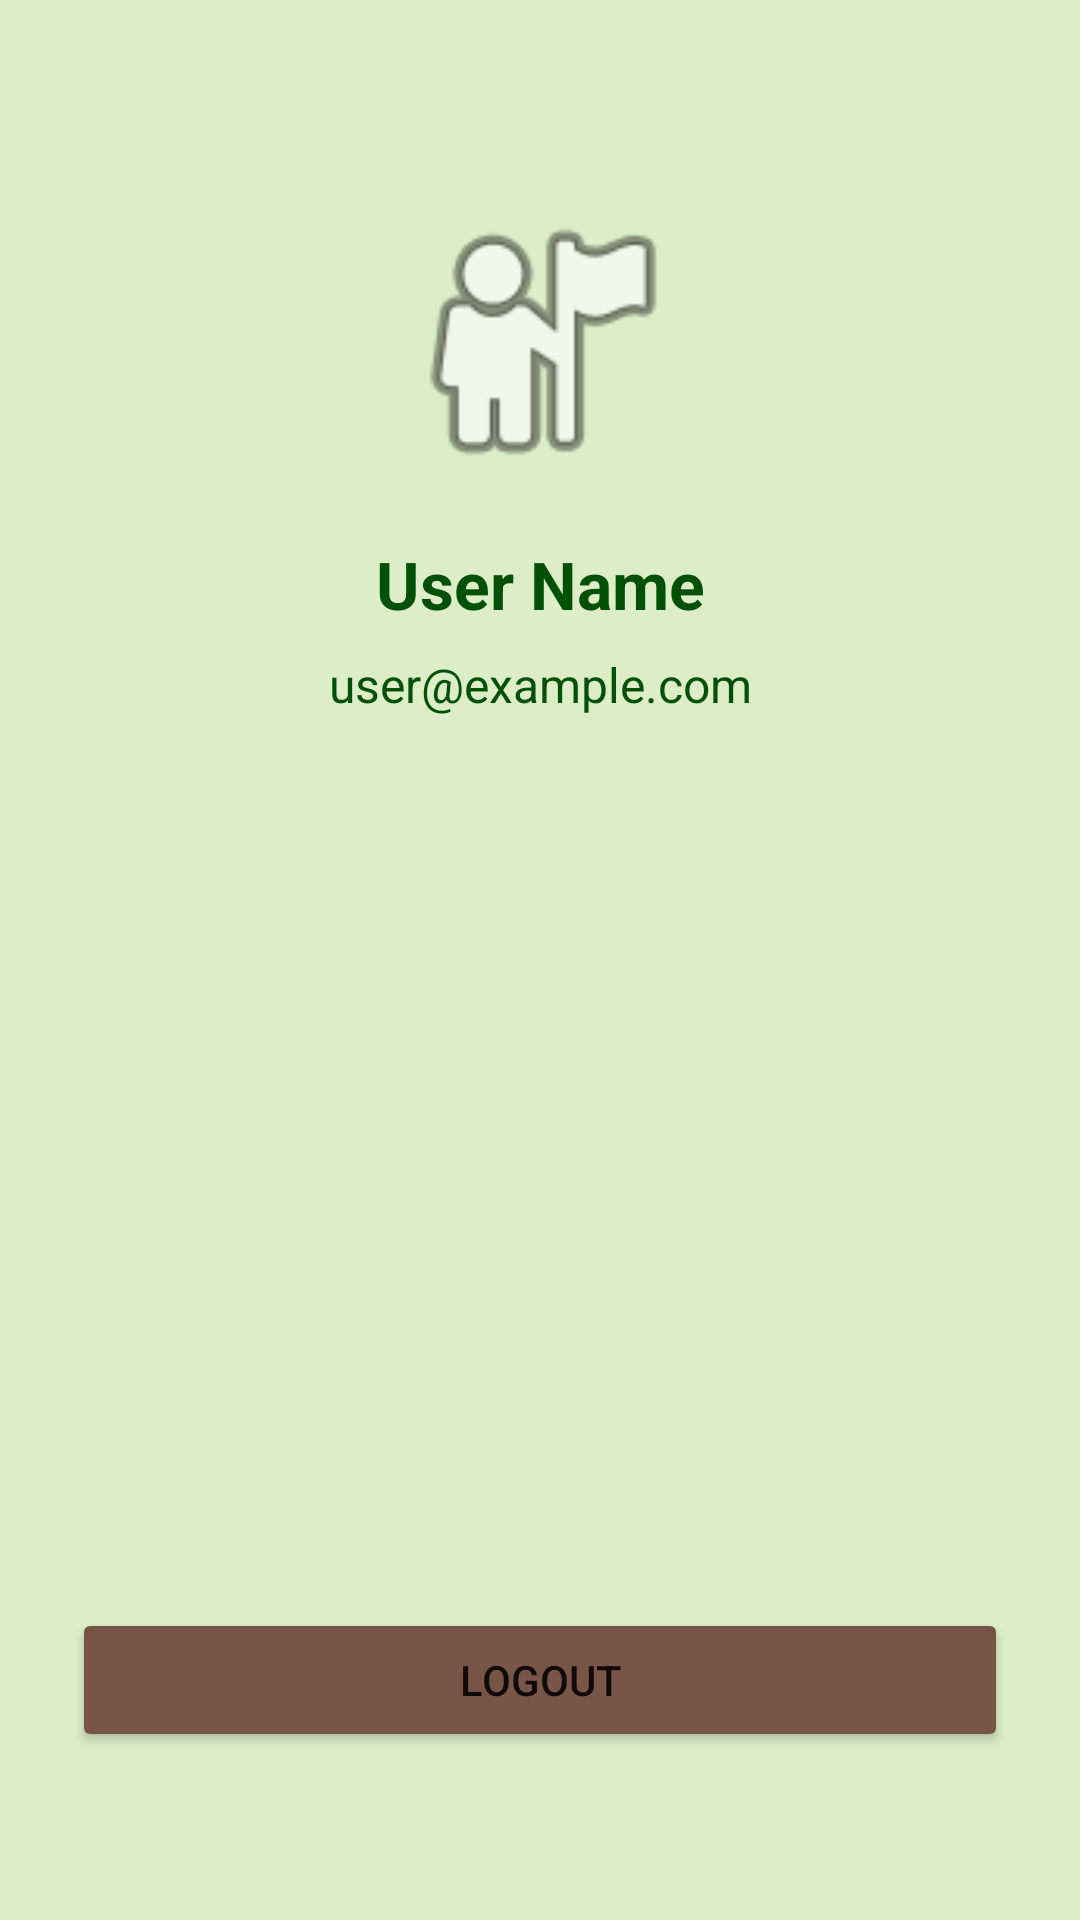

Here is an Android app screen rendered from its layout file. Give the layout XML and the strings, colors and styles it references.
<!-- AndroidManifest.xml: application theme Theme.EcoStayRetreat -->
<!-- res/layout/fragment_profile.xml -->
<?xml version="1.0" encoding="utf-8"?>

<androidx.constraintlayout.widget.ConstraintLayout xmlns:android="http://schemas.android.com/apk/res/android"
    xmlns:app="http://schemas.android.com/apk/res-auto"
    android:layout_width="match_parent"
    android:layout_height="match_parent"
    android:padding="24dp"
    android:background="@color/eco_background">

    <ImageView
        android:id="@+id/ivProfile"
        android:layout_width="100dp"
        android:layout_height="100dp"
        android:src="@android:drawable/ic_menu_myplaces"
        app:layout_constraintTop_toTopOf="parent"
        app:layout_constraintStart_toStartOf="parent"
        app:layout_constraintEnd_toEndOf="parent"
        android:layout_marginTop="40dp" />

    <TextView
        android:id="@+id/tvProfileName"
        android:layout_width="wrap_content"
        android:layout_height="wrap_content"
        android:text="User Name"
        android:textSize="22sp"
        android:textStyle="bold"
        android:textColor="@color/eco_green_dark"
        app:layout_constraintTop_toBottomOf="@id/ivProfile"
        app:layout_constraintStart_toStartOf="parent"
        app:layout_constraintEnd_toEndOf="parent"
        android:layout_marginTop="16dp" />

    <TextView
        android:id="@+id/tvProfileEmail"
        android:layout_width="wrap_content"
        android:layout_height="wrap_content"
        android:text="user@example.com"
        android:textSize="16sp"
        android:textColor="@color/eco_green_dark"
        app:layout_constraintTop_toBottomOf="@id/tvProfileName"
        app:layout_constraintStart_toStartOf="parent"
        app:layout_constraintEnd_toEndOf="parent"
        android:layout_marginTop="8dp" />

    <Button
        android:id="@+id/btnLogout"
        android:layout_width="0dp"
        android:layout_height="wrap_content"
        android:text="@string/logout"
        android:backgroundTint="@color/eco_brown"
        app:layout_constraintBottom_toBottomOf="parent"
        app:layout_constraintStart_toStartOf="parent"
        app:layout_constraintEnd_toEndOf="parent"
        android:layout_marginBottom="32dp" />

</androidx.constraintlayout.widget.ConstraintLayout>
<!-- resources referenced by this layout -->
<resources>
  <color name="eco_background">#DCEDC8</color>
  <color name="eco_brown">#795548</color>
  <color name="eco_green_dark">#005005</color>
  <string name="logout">Logout</string>
  <style name="Theme.EcoStayRetreat" parent="Theme.MaterialComponents.DayNight.NoActionBar">
          
          <item name="colorPrimary">@color/eco_green_primary</item>
          <item name="colorPrimaryVariant">@color/eco_green_dark</item>
          <item name="colorOnPrimary">@color/black</item>
          
          <item name="colorSecondary">@color/eco_brown</item>
          <item name="colorSecondaryVariant">@color/eco_brown</item>
          <item name="colorOnSecondary">@color/white</item>
          
          <item name="android:statusBarColor">?attr/colorPrimaryVariant</item>
          
          <item name="android:windowBackground">@color/eco_background</item>
      </style>
  <color name="eco_green_primary">#2E7D32</color>
  <color name="black">#FF000000</color>
  <color name="white">#FFFFFFFF</color>
</resources>
